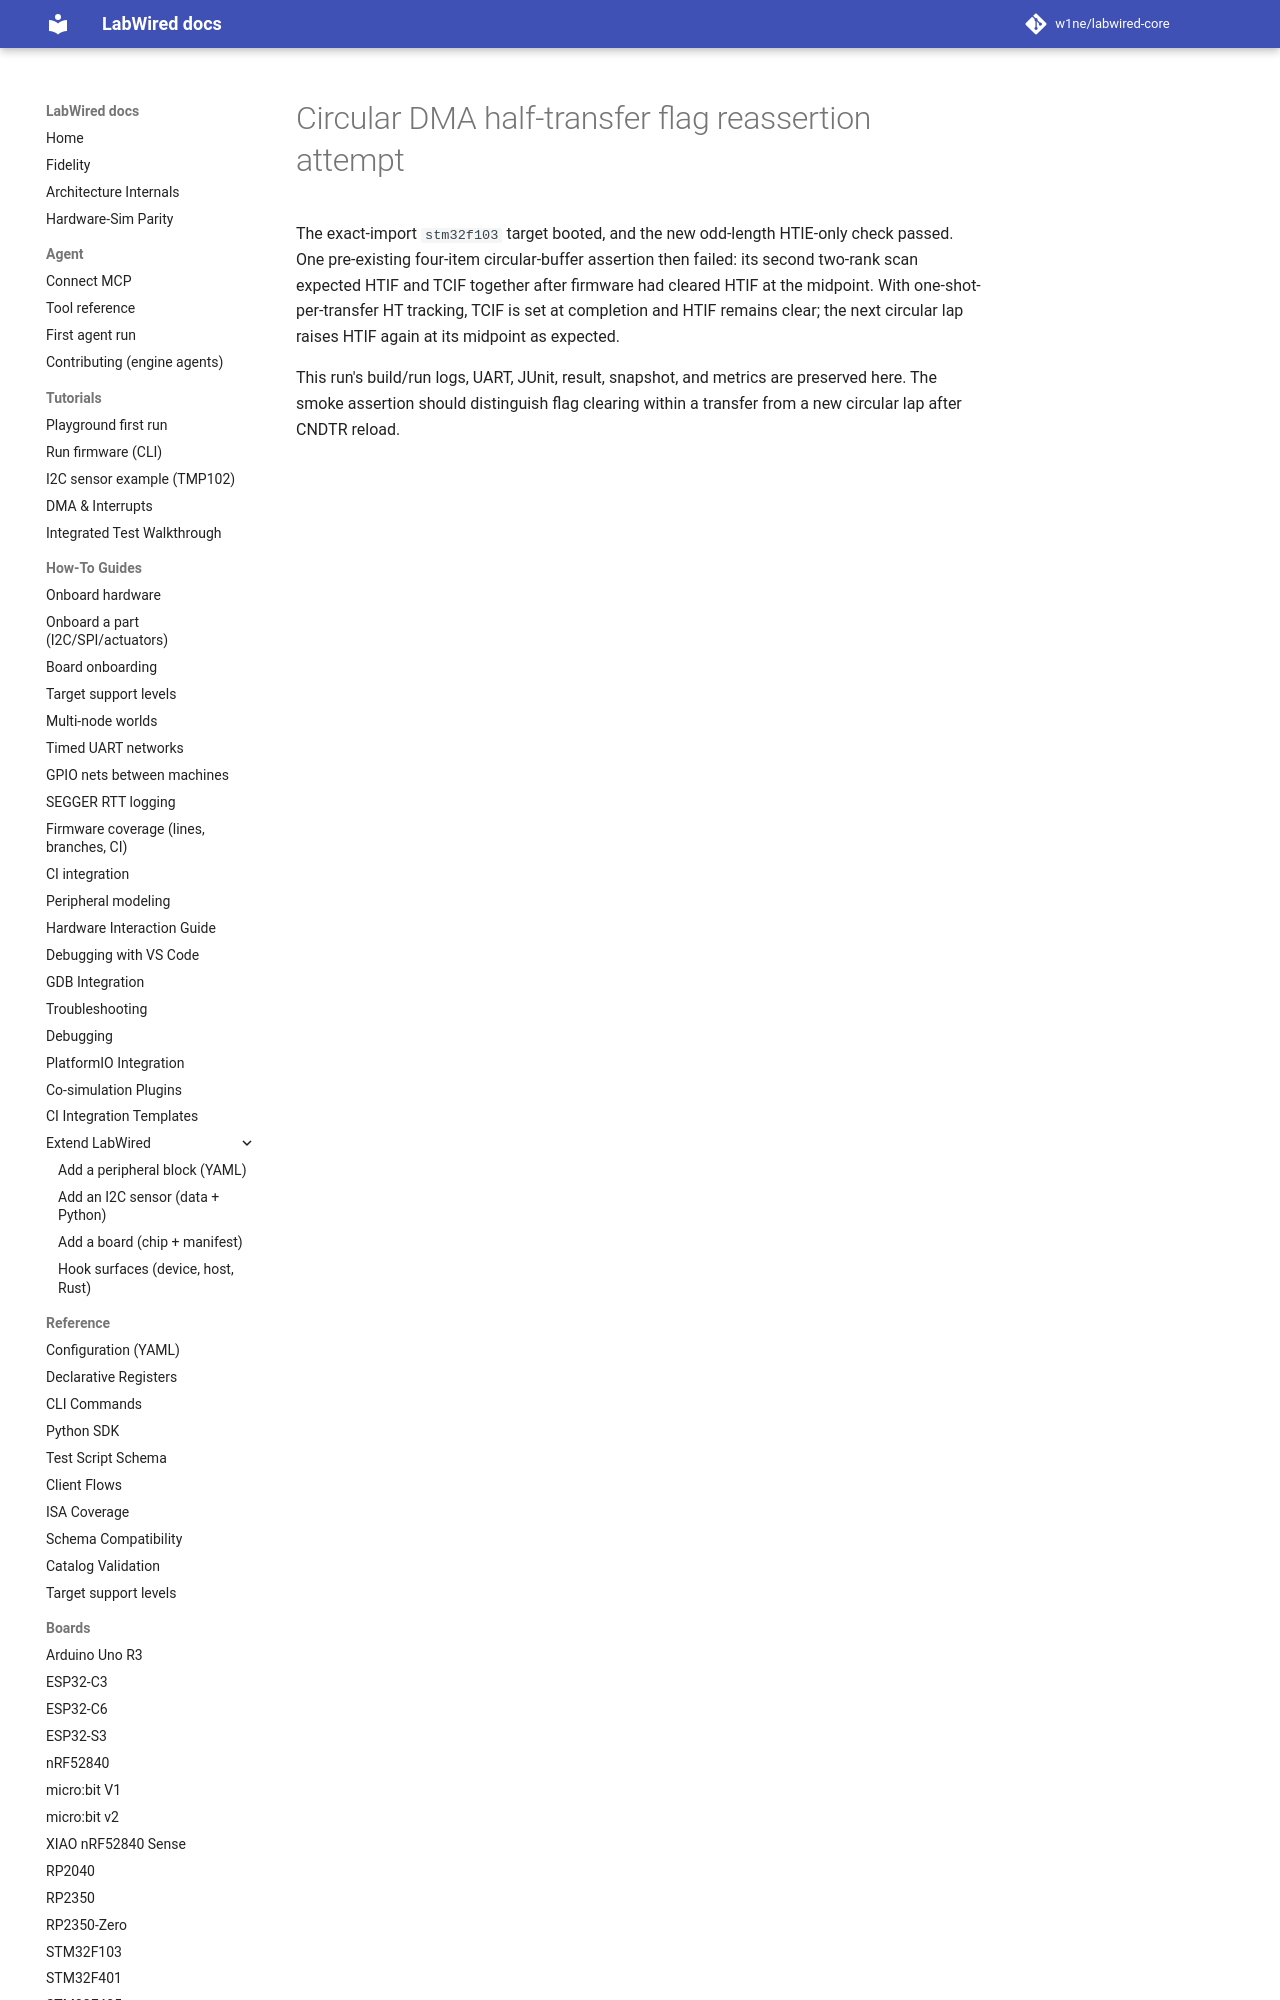

repository: CrispStrobe/labwired-core · page: coverage/renode-onboarding/attempt-history/stm32f103/2026-11-18-circular-half-flag-reasserts/attempt-note/index.html · generator: mkdocs

# Circular DMA half-transfer flag reassertion attempt

The exact-import `stm32f103` target booted, and the new odd-length HTIE-only
check passed. One pre-existing four-item circular-buffer assertion then failed:
its second two-rank scan expected HTIF and TCIF together after firmware had
cleared HTIF at th
